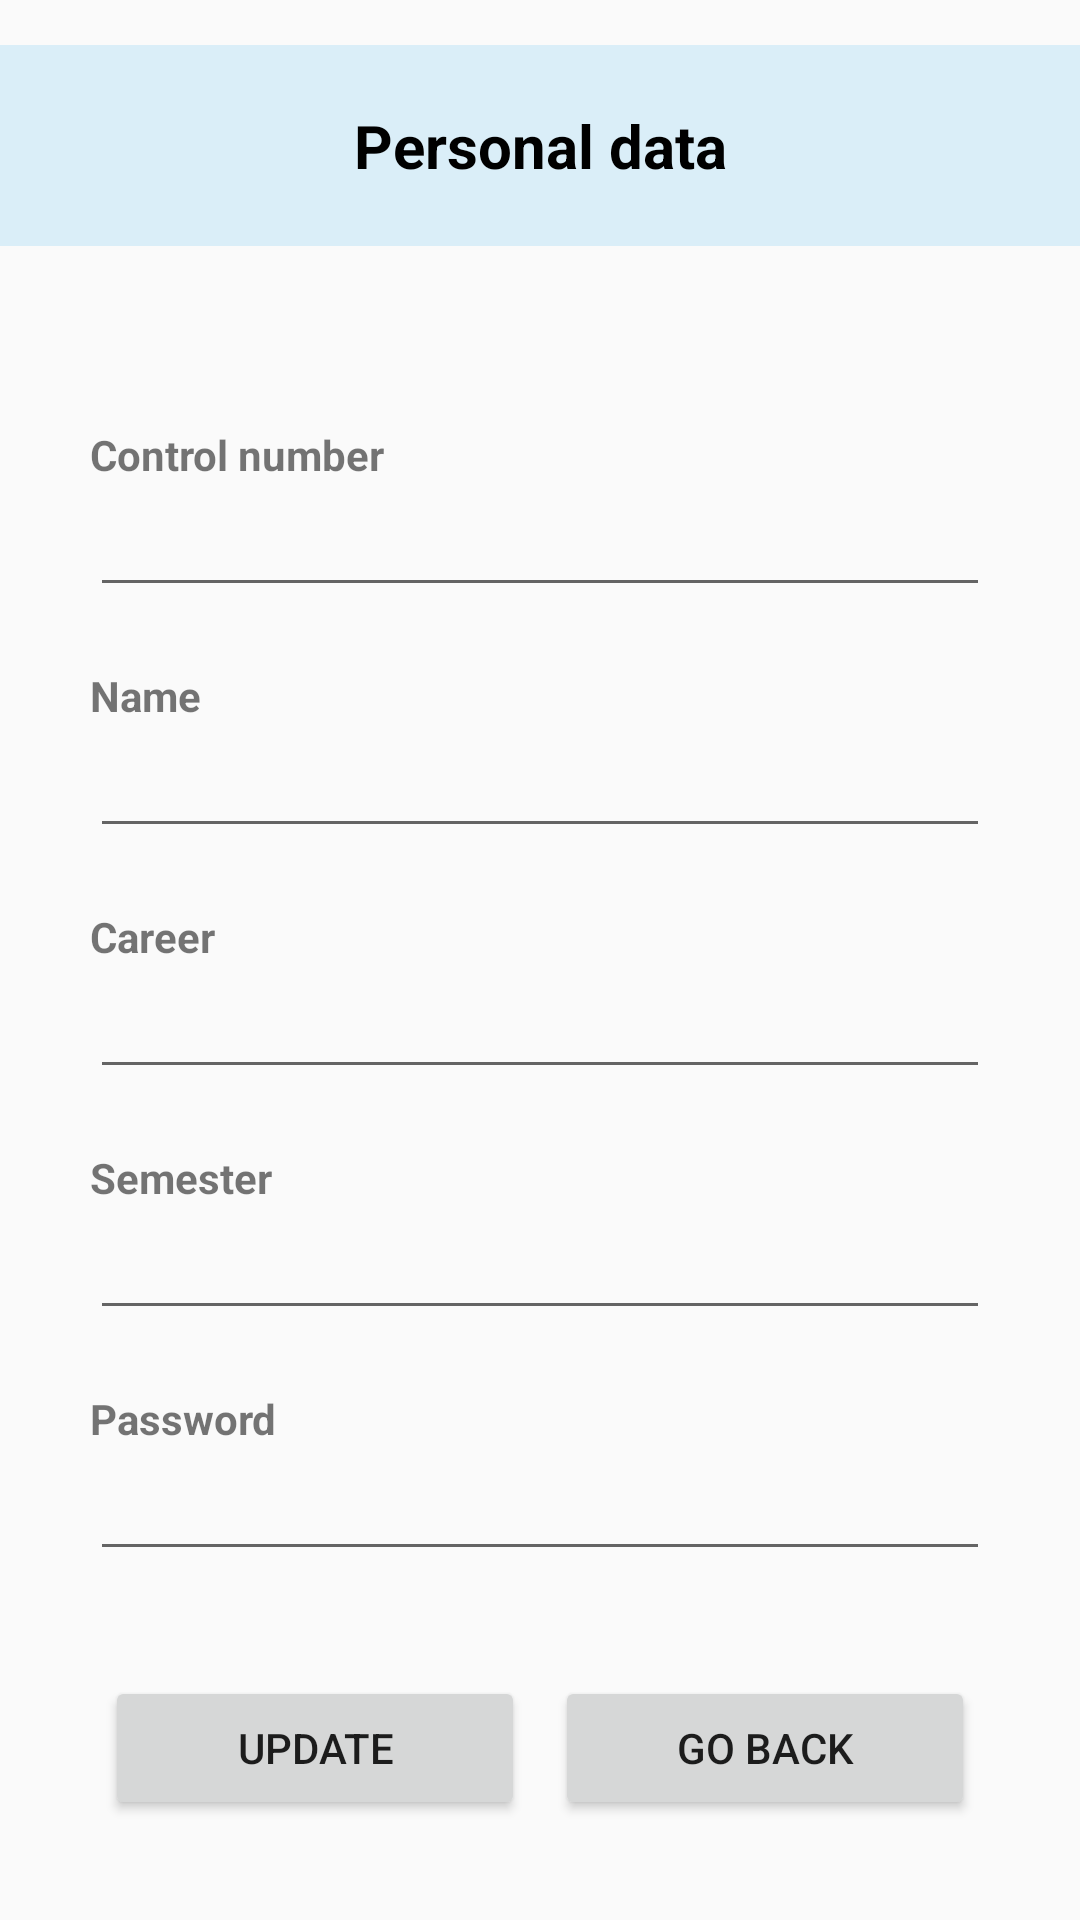

Here is an Android app screen rendered from its layout file. Give the layout XML and the strings, colors and styles it references.
<!-- AndroidManifest.xml: application theme Theme.PlataformaEscolar -->
<!-- res/layout/activity_datos_personales.xml -->
<?xml version="1.0" encoding="utf-8"?>

<LinearLayout xmlns:android="http://schemas.android.com/apk/res/android"
    xmlns:app="http://schemas.android.com/apk/res-auto"
    xmlns:tools="http://schemas.android.com/tools"
    android:layout_width="match_parent"
    android:layout_height="match_parent"
    tools:context=".DatosPersonalesActivity"
    android:orientation="vertical">

    <TextView
        android:layout_marginTop="15dp"
        android:layout_marginBottom="30dp"
        android:layout_width="match_parent"
        android:layout_height="wrap_content"
        android:background="#A8CAE8F8"
        android:gravity="center"
        android:padding="20dp"
        android:text="@string/datosPersonales"
        android:textSize="20dp"
        android:textStyle="bold"
        android:textColor="@color/black"/>

    <LinearLayout
        android:layout_width="match_parent"
        android:layout_height="wrap_content"
        android:orientation="vertical"
        android:layout_margin="30dp">
        <TextView
            android:layout_width="match_parent"
            android:layout_height="wrap_content"
            android:text="@string/noControl"
            android:textStyle="bold"/>
        <EditText
            android:id="@+id/numeroControlDP"
            android:layout_width="match_parent"
            android:layout_height="wrap_content"
            android:layout_marginBottom="20dp"
            android:text=""/>

        <TextView
            android:layout_width="match_parent"
            android:layout_height="wrap_content"
            android:text="@string/nombre"
            android:textStyle="bold"/>
        <EditText
            android:id="@+id/nombreDP"
            android:layout_width="match_parent"
            android:layout_height="wrap_content"
            android:layout_marginBottom="20dp"/>

        <TextView
            android:layout_width="match_parent"
            android:layout_height="wrap_content"
            android:text="@string/carrera"
            android:textStyle="bold"/>
        <EditText
            android:id="@+id/carreraDP"
            android:layout_width="match_parent"
            android:layout_height="wrap_content"
            android:layout_marginBottom="20dp"/>

        <TextView
            android:layout_width="match_parent"
            android:layout_height="wrap_content"
            android:text="@string/semestre"
            android:textStyle="bold"/>
        <EditText
            android:id="@+id/semestreDP"
            android:layout_width="match_parent"
            android:layout_height="wrap_content"
            android:layout_marginBottom="20dp"/>

        <TextView
            android:layout_width="match_parent"
            android:layout_height="wrap_content"
            android:text="@string/contrasena"
            android:textStyle="bold"/>
        <EditText
            android:id="@+id/contrasenaDP"
            android:layout_width="match_parent"
            android:layout_height="wrap_content"
            android:text=""
            android:inputType="textPassword"/>
    </LinearLayout>

    <LinearLayout
        android:layout_width="match_parent"
        android:layout_height="match_parent"
        android:orientation="horizontal"
        android:gravity="center_horizontal">

        <Button
            android:id="@+id/btnActualizar"
            android:layout_width="140dp"
            android:layout_height="wrap_content"
            android:text="@string/act"
            android:layout_margin="5dp"/>

        <Button
            android:id="@+id/btnRegresar"
            android:layout_width="140dp"
            android:layout_height="wrap_content"
            android:text="@string/regresar"
            android:layout_margin="5dp"/>

    </LinearLayout>

</LinearLayout>
<!-- resources referenced by this layout -->
<resources>
  <color name="black">#FF000000</color>
  <string name="act">Update</string>
  <string name="carrera">Career</string>
  <string name="contrasena">Password</string>
  <string name="datosPersonales">Personal data</string>
  <string name="noControl">Control number</string>
  <string name="nombre">Name</string>
  <string name="regresar">Go back</string>
  <string name="semestre">Semester</string>
  <style name="Theme.PlataformaEscolar" parent="Theme.AppCompat.Light.NoActionBar">
          
          <item name="colorPrimary">@color/purple_500</item>
          <item name="colorPrimaryVariant">#B48145</item>
          <item name="colorOnPrimary">@color/white</item>
          
          <item name="colorSecondary">@color/teal_200</item>
          <item name="colorSecondaryVariant">@color/teal_700</item>
          <item name="colorOnSecondary">@color/black</item>
          
          <item name="android:statusBarColor" tools:targetApi="l">?attr/colorPrimaryVariant</item>
          
      </style>
  <color name="purple_500">#099E90</color>
  <color name="white">#FFFFFFFF</color>
  <color name="teal_200">#FF03DAC5</color>
  <color name="teal_700">#FF018786</color>
</resources>
